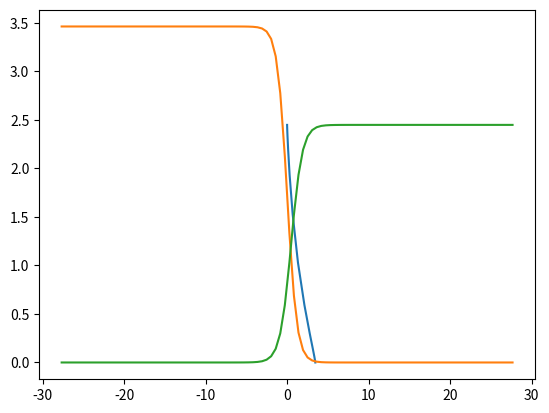

This chart was generated by the following Python code:
from scipy.integrate import quad
from scipy.optimize import minimize, brentq, root
import numpy as np
import matplotlib.pyplot as plt

def initialWallParameters(
    higgsWidthGuess, singletWidthGuess, wallOffSetGuess, TGuess, Veff
):
    higgsVEV = Veff.higgsVEV(TGuess)
    singletVEV = Veff.singletVEV(TGuess)

    initRes = minimize(
        lambda wallParams: oneDimAction(higgsVEV, singletVEV, wallParams, TGuess, Veff),
        x0=[higgsWidthGuess, singletWidthGuess, wallOffSetGuess],
        bounds=[(0, None), (0, None), (-10, 10)],
    )

    return initRes.x[0], initRes.x[1], initRes.x[2]

def oneDimAction(higgsVEV, singletVEV, wallParams, T, Veff):
    [higgsWidth, singletWidth, wallOffSet] = wallParams

    kinetic = (1 / higgsWidth + 1 / singletWidth) * 3 / 2

    integrationLength = (20 + np.abs(wallOffSet)) * max(higgsWidth, singletWidth)

    integral = quad(
        lambda z: Veff.V(
            wallProfile(higgsVEV, singletVEV, higgsWidth, singletWidth, wallOffSet, z),
            T,
        ),
        -integrationLength,
        integrationLength,
    )

    potential = integral[0] - integrationLength * (
        Veff.V([higgsVEV, 0], T) + Veff.V([0, singletVEV], T)
    )

    #print(higgsWidth, singletWidth, wallOffSet)

    #print(kinetic + potential)

    return kinetic + potential

def wallProfile(higgsVEV, singletVEV, higgsWidth, singletWidth, wallOffSet, z):
    h = 0.5 * higgsVEV * (1 - np.tanh(z / higgsWidth))
    s = 0.5 * singletVEV * (1 + np.tanh(z / singletWidth + wallOffSet))

    return [h, s]


class MockPotential:
    def V(self, phi, T):
        [h, s] = phi
        return -(h**2) + h**4 / 24 - s**2 / 2 + s**4 / 24 + h**2 * s**2 / 4

    def higgsVEV(self, T):
        return 2*np.sqrt(3)

    def singletVEV(self, T):
        return np.sqrt(6)

Veff = MockPotential()

higgsWidth = 1.2009453600775215
singletWidth = 1.3585904338018002
wallOffSet = 1

higgsWidth, singletWidth, wallOffSet = initialWallParameters(
    higgsWidth, singletWidth, wallOffSet, 0, Veff
)

print(higgsWidth, singletWidth, wallOffSet)

higgsVEV = Veff.higgsVEV(0)
singletVEV  = Veff.singletVEV(0)

plotRangeZ = (20+np.abs(wallOffSet))*max(higgsWidth, singletWidth)
zs = np.linspace(-plotRangeZ, plotRangeZ, 100)

fields = []
for z in zs:
    fields.append(wallProfile(higgsVEV, singletVEV, higgsWidth, singletWidth, wallOffSet, z))

higgss = np.transpose(fields)[0]
singlets = np.transpose(fields)[1]

plt.plot(higgss, singlets)
plt.show()

plt.plot(zs, higgss)
plt.plot(zs, singlets)

plt.show()


#
